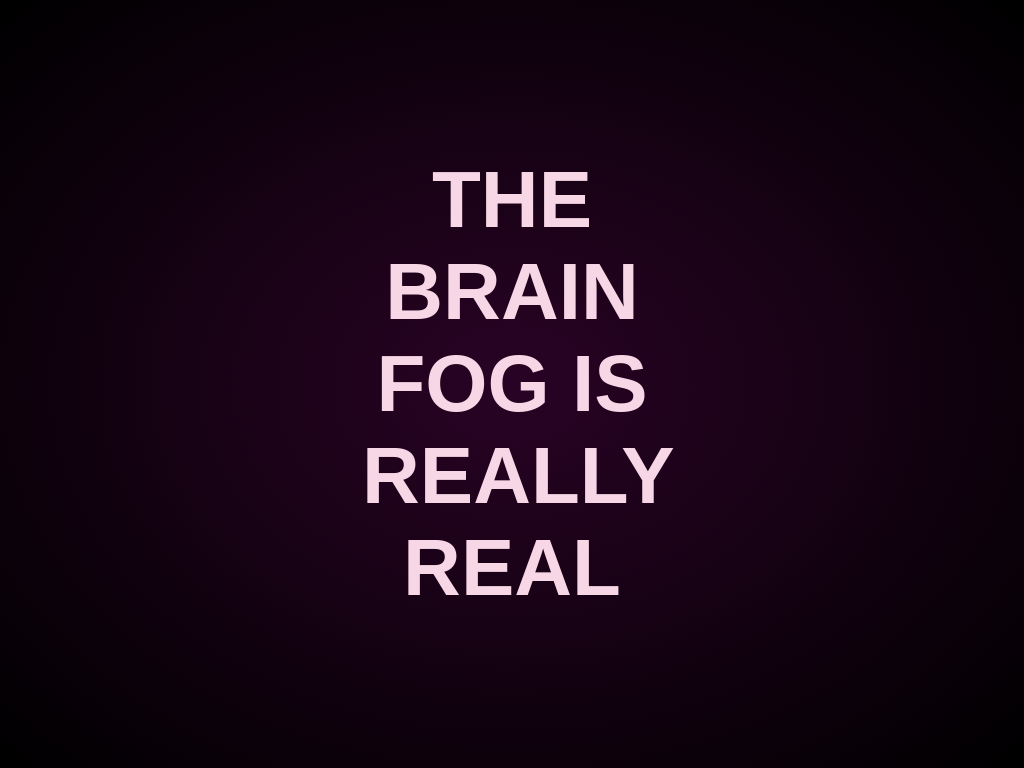

Reproduce this picture with HTML and CSS.

<!-- file: index.html -->
<!DOCTYPE html>
<html lang="en">
<head>
  <meta charset="UTF-8">
  <meta http-equiv="X-UA-Compatible" content="IE=edge">
  <meta name="viewport" content="width=device-width, initial-scale=1.0">
  <link rel="stylesheet" href="./style.css">
  <title>CSS-Art-04</title>
</head>
<body>
  <div class="container">
    <h1>The Brain Fog is Really Real</h1>
  </div>  
</body>
</html>

/* file: style.css */
@import url("https://fonts.googleapis.com/css2?family=Comfortaa:wght@300&display=swap");
@keyframes flicker {
  0% {
    text-shadow: 0 0 0 #F72585, 0 0 0 #B5179E, 0 0 0 #7209B7;
    color: #480CA8;
  }
  5% {
    text-shadow: 0 0 30px #F72585, 0 0 40px #B5179E, 0 0 50px #7209B7;
    color: #f7d7e5;
  }
  10% {
    text-shadow: 0 0 20px #F72585, 0 0 30px #B5179E, 0 0 40px #7209B7;
    color: #f7d7e5;
  }
  100% {
    text-shadow: 0 0 20px #F72585, 0 0 30px #B5179E, 0 0 40px #7209B7;
    color: #f7d7e5;
  }
}
* {
  margin: 0;
  padding: 0;
}

body {
  display: flex;
  justify-content: center;
  align-items: center;
  height: 100vh;
  background: radial-gradient(#290325, black);
}

.container {
  width: 300px;
  height: auto;
}
.container h1 {
  font-family: "Comfortaa", sans-serif;
  font-size: 5rem;
  text-transform: uppercase;
  text-align: center;
  color: #f7d7e5;
  animation: flicker 2s linear infinite;
}

/*# sourceMappingURL=style.css.map */
